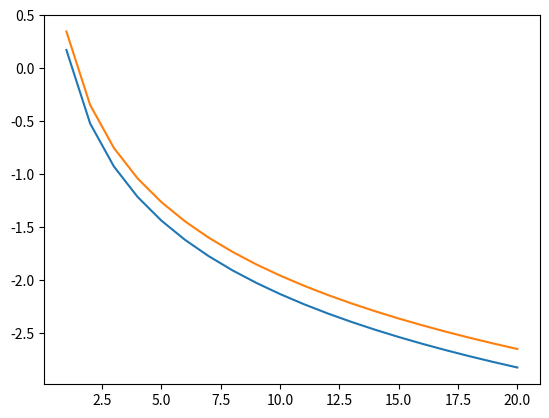

Generate this figure with matplotlib:
import matplotlib
import matplotlib.pyplot
import math

def get_phi(r, phi0_degrees):
    phi = math.radians(phi0_degrees)-math.tan(math.radians(45))*math.log(r/1)
    return phi

r_list = [r for r in range(1, 21)]
phi_list_1 = [get_phi(r, 10.0) for r in r_list]
phi_list_2 = [get_phi(r, 20.0) for r in r_list]

figure = matplotlib.pyplot.figure()
axes = figure.add_subplot(1, 1, 1)
axes.plot(r_list, phi_list_1)
axes.plot(r_list, phi_list_2)
matplotlib.pyplot.show()



